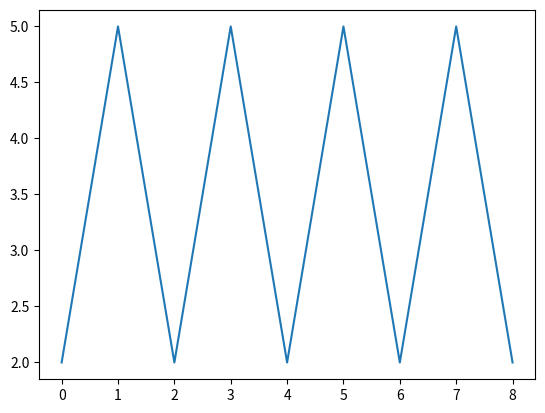

Here is the Python script that generated this plot:
import matplotlib.pyplot as plt
import numpy as np
# xaxis=np.array([1,2,4,6,8,10,12,14,15])
yaxis=np.array([2,5,2,5,2,5,2,5,2])

plt.plot(yaxis)
# plt.plot(xaxis,yaxis,'o')
plt.show()
